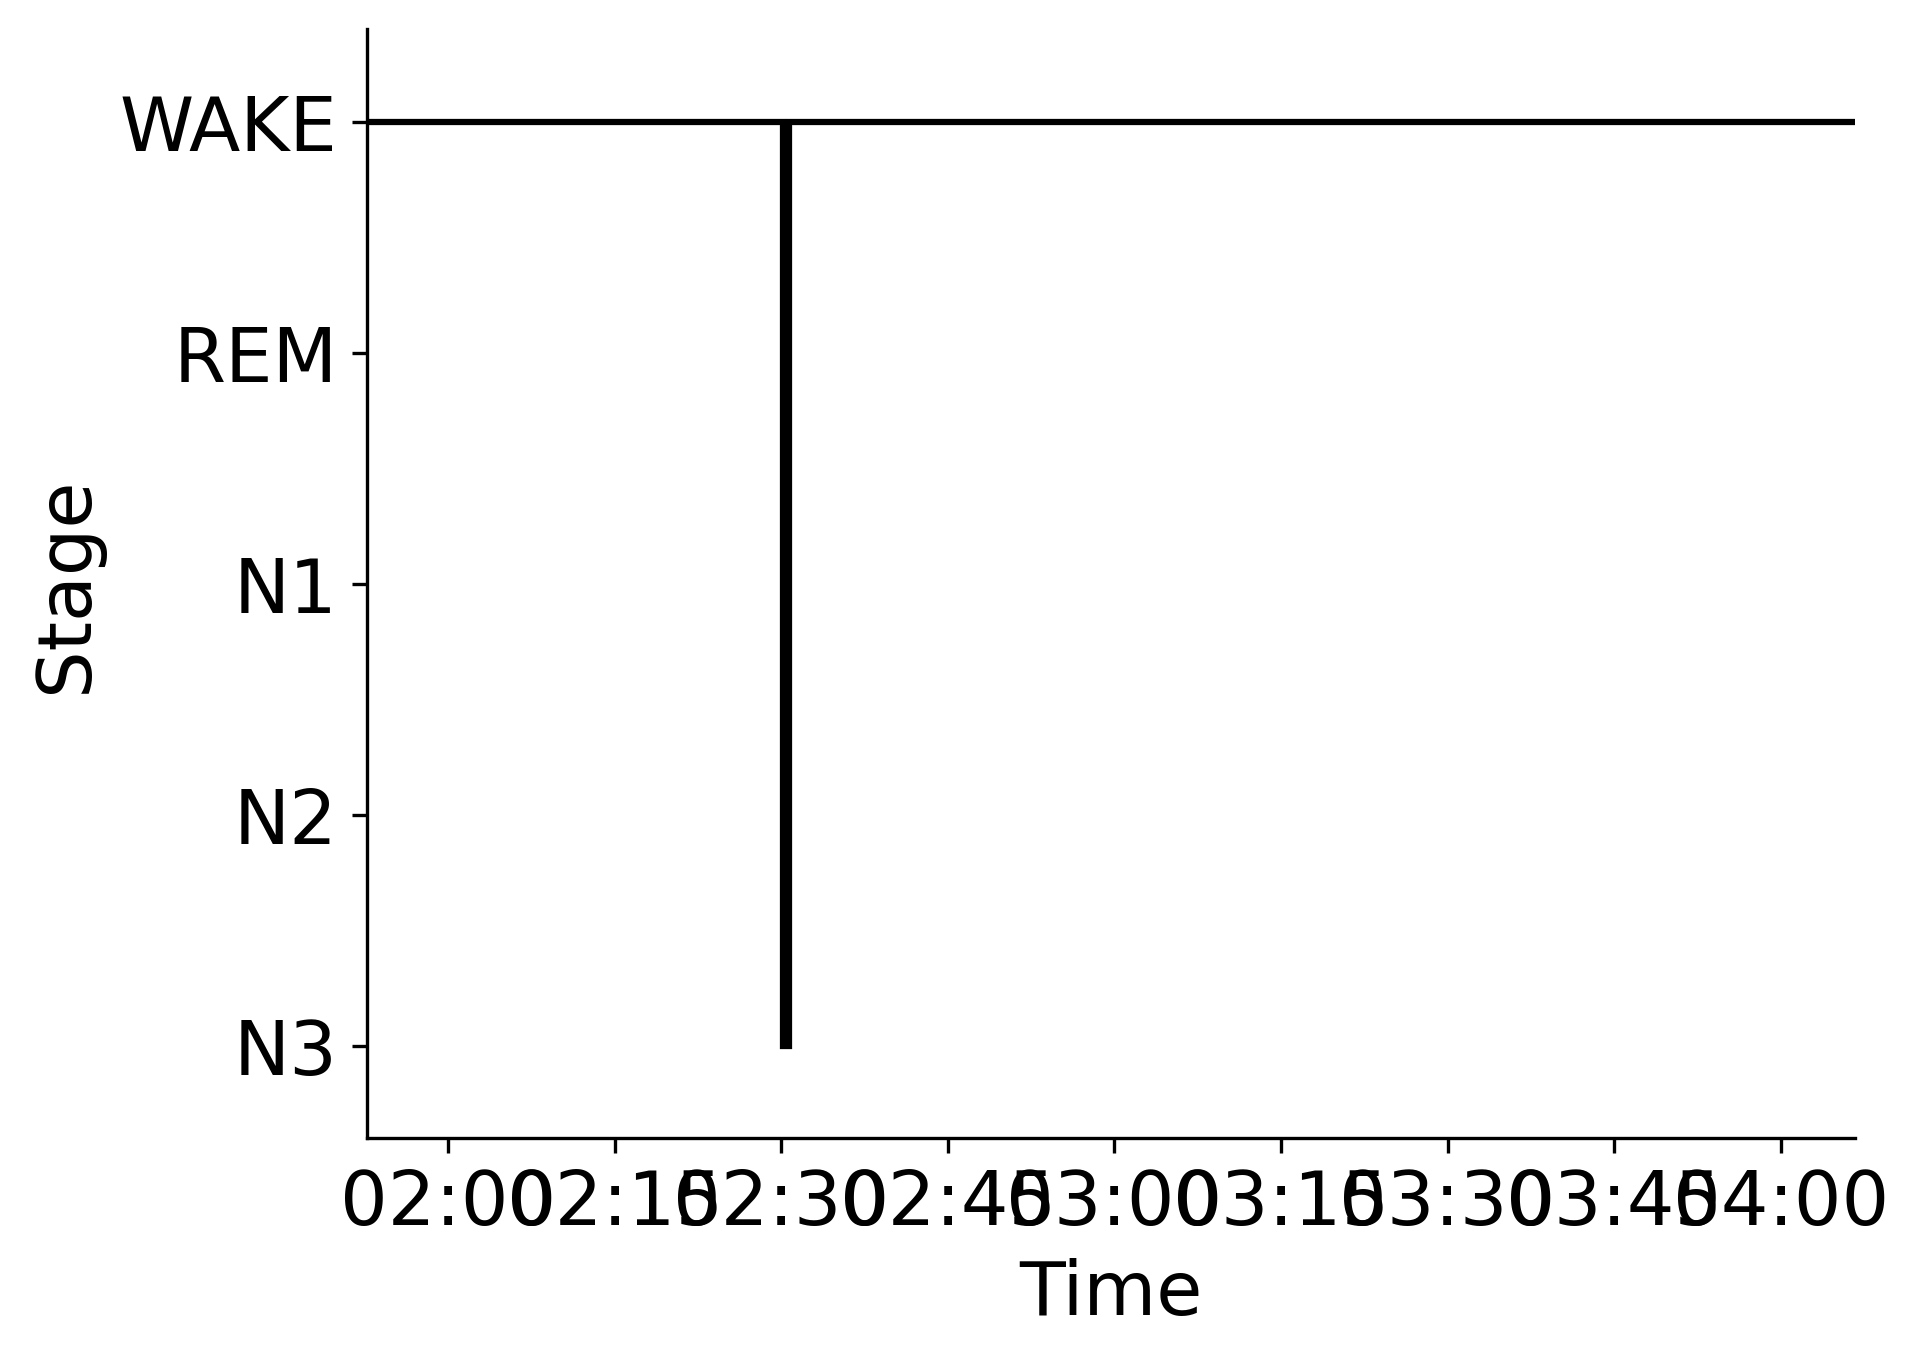

Source data for this figure (header and first rows):
Epoch, Subject, Session, Recording, RecordingEpoch, Time, Stage
0, sub-00078, ses-2, sub-00078_ses-2_task-sleep_acq-20170309T…, 0, 2017-03-09 01:52:39.143419+00:00, WAKE
1, sub-00078, ses-2, sub-00078_ses-2_task-sleep_acq-20170309T…, 1, 2017-03-09 01:53:09.143419+00:00, WAKE
2, sub-00078, ses-2, sub-00078_ses-2_task-sleep_acq-20170309T…, 2, 2017-03-09 01:53:39.143419+00:00, WAKE
3, sub-00078, ses-2, sub-00078_ses-2_task-sleep_acq-20170309T…, 3, 2017-03-09 01:54:09.143419+00:00, WAKE
4, sub-00078, ses-2, sub-00078_ses-2_task-sleep_acq-20170309T…, 4, 2017-03-09 01:54:39.143419+00:00, WAKE
5, sub-00078, ses-2, sub-00078_ses-2_task-sleep_acq-20170309T…, 5, 2017-03-09 01:55:09.143419+00:00, WAKE
6, sub-00078, ses-2, sub-00078_ses-2_task-sleep_acq-20170309T…, 6, 2017-03-09 01:55:39.143419+00:00, WAKE
7, sub-00078, ses-2, sub-00078_ses-2_task-sleep_acq-20170309T…, 7, 2017-03-09 01:56:09.143419+00:00, WAKE
8, sub-00078, ses-2, sub-00078_ses-2_task-sleep_acq-20170309T…, 8, 2017-03-09 01:56:39.143419+00:00, WAKE
9, sub-00078, ses-2, sub-00078_ses-2_task-sleep_acq-20170309T…, 9, 2017-03-09 01:57:09.143419+00:00, WAKE
10, sub-00078, ses-2, sub-00078_ses-2_task-sleep_acq-20170309T…, 10, 2017-03-09 01:57:39.143419+00:00, WAKE
11, sub-00078, ses-2, sub-00078_ses-2_task-sleep_acq-20170309T…, 11, 2017-03-09 01:58:09.143419+00:00, WAKE
12, sub-00078, ses-2, sub-00078_ses-2_task-sleep_acq-20170309T…, 12, 2017-03-09 01:58:39.143419+00:00, WAKE
13, sub-00078, ses-2, sub-00078_ses-2_task-sleep_acq-20170309T…, 13, 2017-03-09 01:59:09.143419+00:00, WAKE
14, sub-00078, ses-2, sub-00078_ses-2_task-sleep_acq-20170309T…, 14, 2017-03-09 01:59:39.143419+00:00, WAKE
15, sub-00078, ses-2, sub-00078_ses-2_task-sleep_acq-20170309T…, 15, 2017-03-09 02:00:09.143419+00:00, WAKE
16, sub-00078, ses-2, sub-00078_ses-2_task-sleep_acq-20170309T…, 16, 2017-03-09 02:00:39.143419+00:00, WAKE
17, sub-00078, ses-2, sub-00078_ses-2_task-sleep_acq-20170309T…, 17, 2017-03-09 02:01:09.143419+00:00, WAKE
18, sub-00078, ses-2, sub-00078_ses-2_task-sleep_acq-20170309T…, 18, 2017-03-09 02:01:39.143419+00:00, WAKE
19, sub-00078, ses-2, sub-00078_ses-2_task-sleep_acq-20170309T…, 19, 2017-03-09 02:02:09.143419+00:00, WAKE
20, sub-00078, ses-2, sub-00078_ses-2_task-sleep_acq-20170309T…, 20, 2017-03-09 02:02:39.143419+00:00, WAKE
21, sub-00078, ses-2, sub-00078_ses-2_task-sleep_acq-20170309T…, 21, 2017-03-09 02:03:09.143419+00:00, WAKE
22, sub-00078, ses-2, sub-00078_ses-2_task-sleep_acq-20170309T…, 22, 2017-03-09 02:03:39.143419+00:00, WAKE
23, sub-00078, ses-2, sub-00078_ses-2_task-sleep_acq-20170309T…, 23, 2017-03-09 02:04:09.143419+00:00, WAKE
24, sub-00078, ses-2, sub-00078_ses-2_task-sleep_acq-20170309T…, 24, 2017-03-09 02:04:39.143419+00:00, WAKE
25, sub-00078, ses-2, sub-00078_ses-2_task-sleep_acq-20170309T…, 25, 2017-03-09 02:05:09.143419+00:00, WAKE
26, sub-00078, ses-2, sub-00078_ses-2_task-sleep_acq-20170309T…, 26, 2017-03-09 02:05:39.143419+00:00, WAKE
27, sub-00078, ses-2, sub-00078_ses-2_task-sleep_acq-20170309T…, 27, 2017-03-09 02:06:09.143419+00:00, WAKE
28, sub-00078, ses-2, sub-00078_ses-2_task-sleep_acq-20170309T…, 28, 2017-03-09 02:06:39.143419+00:00, WAKE
29, sub-00078, ses-2, sub-00078_ses-2_task-sleep_acq-20170309T…, 29, 2017-03-09 02:07:09.143419+00:00, WAKE
30, sub-00078, ses-2, sub-00078_ses-2_task-sleep_acq-20170309T…, 30, 2017-03-09 02:07:39.143419+00:00, WAKE
31, sub-00078, ses-2, sub-00078_ses-2_task-sleep_acq-20170309T…, 31, 2017-03-09 02:08:09.143419+00:00, WAKE
32, sub-00078, ses-2, sub-00078_ses-2_task-sleep_acq-20170309T…, 32, 2017-03-09 02:08:39.143419+00:00, WAKE
33, sub-00078, ses-2, sub-00078_ses-2_task-sleep_acq-20170309T…, 33, 2017-03-09 02:09:09.143419+00:00, WAKE
34, sub-00078, ses-2, sub-00078_ses-2_task-sleep_acq-20170309T…, 34, 2017-03-09 02:09:39.143419+00:00, WAKE
35, sub-00078, ses-2, sub-00078_ses-2_task-sleep_acq-20170309T…, 35, 2017-03-09 02:10:09.143419+00:00, WAKE
36, sub-00078, ses-2, sub-00078_ses-2_task-sleep_acq-20170309T…, 36, 2017-03-09 02:10:39.143419+00:00, WAKE
37, sub-00078, ses-2, sub-00078_ses-2_task-sleep_acq-20170309T…, 37, 2017-03-09 02:11:09.143419+00:00, WAKE
38, sub-00078, ses-2, sub-00078_ses-2_task-sleep_acq-20170309T…, 38, 2017-03-09 02:11:39.143419+00:00, WAKE
39, sub-00078, ses-2, sub-00078_ses-2_task-sleep_acq-20170309T…, 39, 2017-03-09 02:12:09.143419+00:00, WAKE
40, sub-00078, ses-2, sub-00078_ses-2_task-sleep_acq-20170309T…, 40, 2017-03-09 02:12:39.143419+00:00, WAKE
41, sub-00078, ses-2, sub-00078_ses-2_task-sleep_acq-20170309T…, 41, 2017-03-09 02:13:09.143419+00:00, WAKE
42, sub-00078, ses-2, sub-00078_ses-2_task-sleep_acq-20170309T…, 42, 2017-03-09 02:13:39.143419+00:00, WAKE
43, sub-00078, ses-2, sub-00078_ses-2_task-sleep_acq-20170309T…, 43, 2017-03-09 02:14:09.143419+00:00, WAKE
44, sub-00078, ses-2, sub-00078_ses-2_task-sleep_acq-20170309T…, 44, 2017-03-09 02:14:39.143419+00:00, WAKE
45, sub-00078, ses-2, sub-00078_ses-2_task-sleep_acq-20170309T…, 45, 2017-03-09 02:15:09.143419+00:00, WAKE
46, sub-00078, ses-2, sub-00078_ses-2_task-sleep_acq-20170309T…, 46, 2017-03-09 02:15:39.143419+00:00, WAKE
47, sub-00078, ses-2, sub-00078_ses-2_task-sleep_acq-20170309T…, 47, 2017-03-09 02:16:09.143419+00:00, WAKE
48, sub-00078, ses-2, sub-00078_ses-2_task-sleep_acq-20170309T…, 48, 2017-03-09 02:16:39.143419+00:00, WAKE
49, sub-00078, ses-2, sub-00078_ses-2_task-sleep_acq-20170309T…, 49, 2017-03-09 02:17:09.143419+00:00, WAKE
50, sub-00078, ses-2, sub-00078_ses-2_task-sleep_acq-20170309T…, 50, 2017-03-09 02:17:39.143419+00:00, WAKE
51, sub-00078, ses-2, sub-00078_ses-2_task-sleep_acq-20170309T…, 51, 2017-03-09 02:18:09.143419+00:00, WAKE
52, sub-00078, ses-2, sub-00078_ses-2_task-sleep_acq-20170309T…, 52, 2017-03-09 02:18:39.143419+00:00, WAKE
53, sub-00078, ses-2, sub-00078_ses-2_task-sleep_acq-20170309T…, 53, 2017-03-09 02:19:09.143419+00:00, WAKE
54, sub-00078, ses-2, sub-00078_ses-2_task-sleep_acq-20170309T…, 54, 2017-03-09 02:19:39.143419+00:00, WAKE
55, sub-00078, ses-2, sub-00078_ses-2_task-sleep_acq-20170309T…, 55, 2017-03-09 02:20:09.143419+00:00, WAKE
56, sub-00078, ses-2, sub-00078_ses-2_task-sleep_acq-20170309T…, 56, 2017-03-09 02:20:39.143419+00:00, WAKE
57, sub-00078, ses-2, sub-00078_ses-2_task-sleep_acq-20170309T…, 57, 2017-03-09 02:21:09.143419+00:00, WAKE
58, sub-00078, ses-2, sub-00078_ses-2_task-sleep_acq-20170309T…, 58, 2017-03-09 02:21:39.143419+00:00, WAKE
59, sub-00078, ses-2, sub-00078_ses-2_task-sleep_acq-20170309T…, 59, 2017-03-09 02:22:09.143419+00:00, WAKE
... 208 more rows
